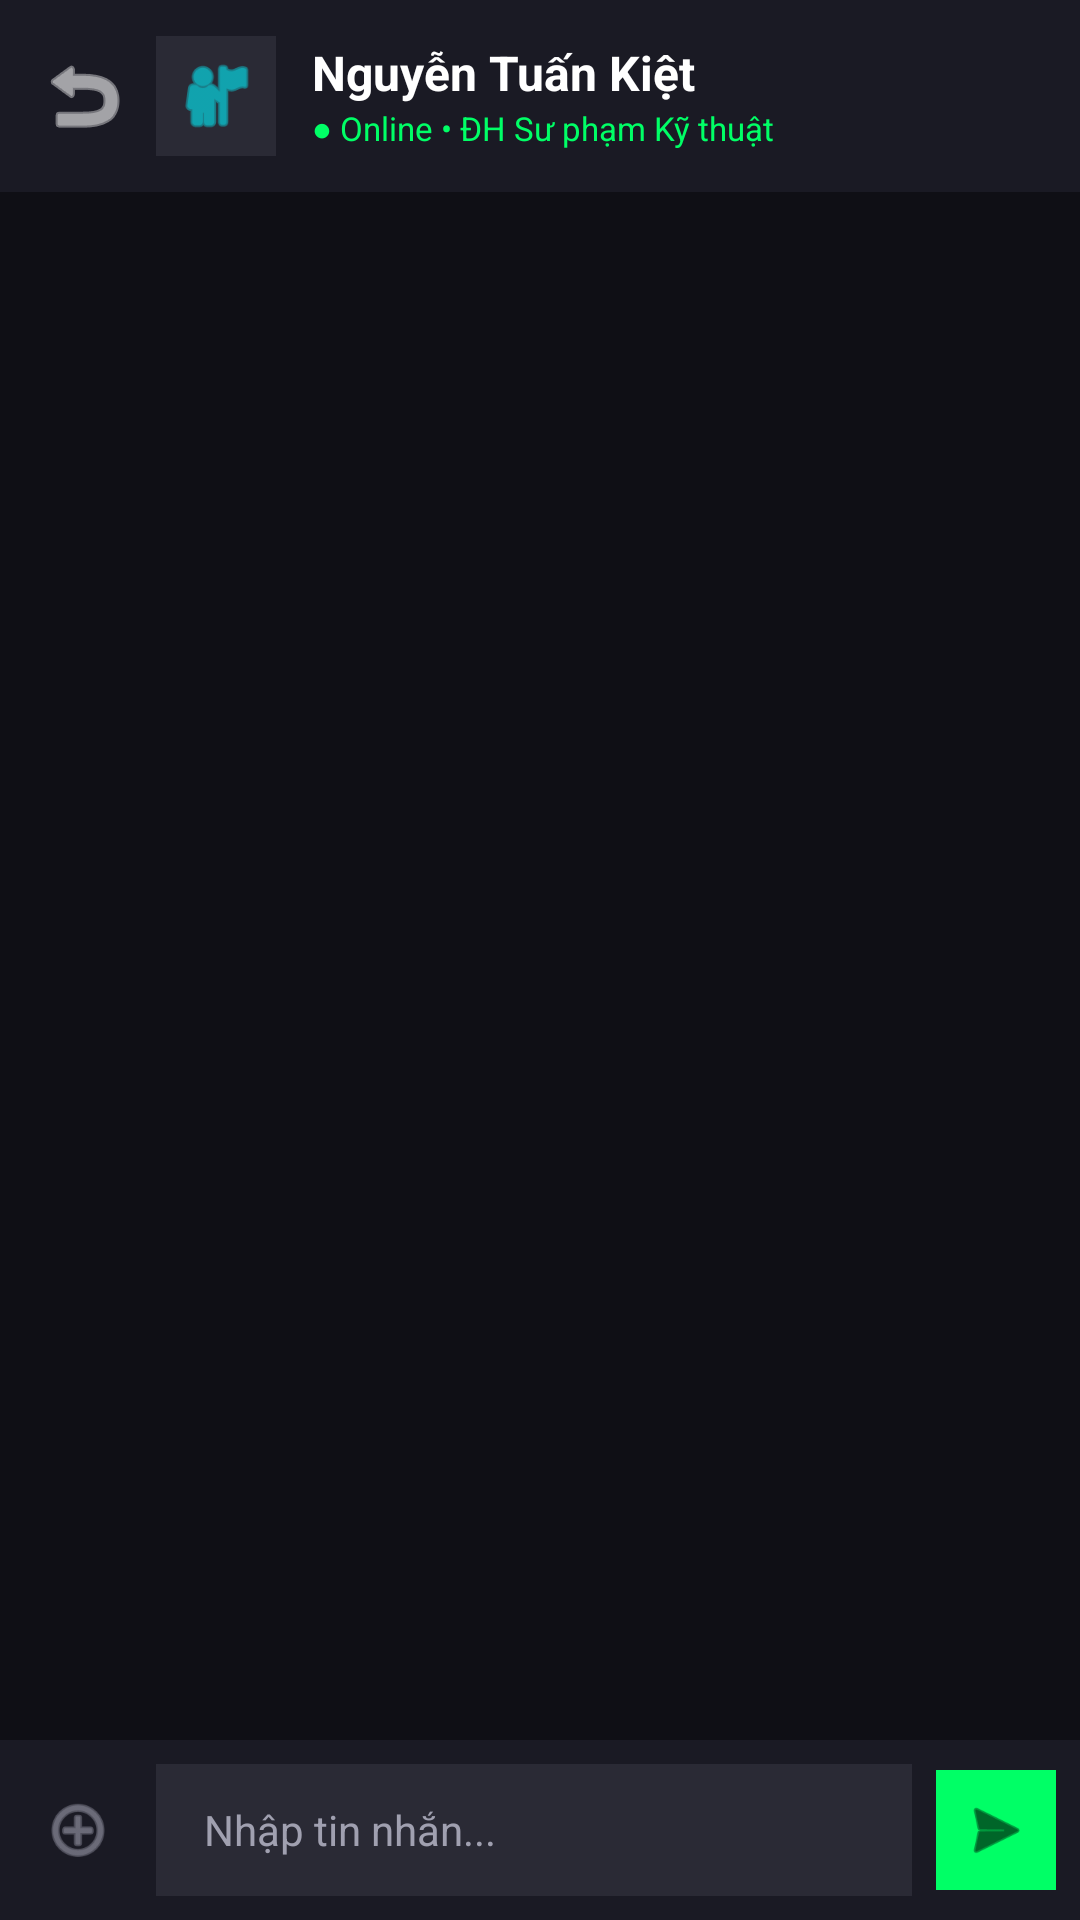

Layout XML and referenced resources for this Android screen:
<!-- AndroidManifest.xml: application theme Theme.DevSpot -->
<!-- res/layout/activity_chat_detail.xml -->
<?xml version="1.0" encoding="utf-8"?>
<androidx.constraintlayout.widget.ConstraintLayout xmlns:android="http://schemas.android.com/apk/res/android"
    xmlns:app="http://schemas.android.com/apk/res-auto"
    xmlns:tools="http://schemas.android.com/tools"
    android:layout_width="match_parent"
    android:layout_height="match_parent"
    android:background="#0F0F15">

    
    <LinearLayout
        android:id="@+id/topBarChat"
        android:layout_width="match_parent"
        android:layout_height="wrap_content"
        android:background="#1A1A24"
        android:gravity="center_vertical"
        android:orientation="horizontal"
        android:padding="12dp"
        app:layout_constraintTop_toTopOf="parent">

        <ImageView
            android:id="@+id/btnBackFromChat"
            android:layout_width="32dp"
            android:layout_height="32dp"
            android:src="@android:drawable/ic_menu_revert"
            android:tint="#FFFFFF" />

        <ImageView
            android:id="@+id/ivUserAvatar"
            android:layout_width="40dp"
            android:layout_height="40dp"
            android:layout_marginStart="8dp"
            android:background="#2A2A35"
            android:padding="6dp"
            android:src="@android:drawable/ic_menu_myplaces"
            android:tint="#00F3FF" />

        <LinearLayout
            android:layout_width="0dp"
            android:layout_height="wrap_content"
            android:layout_marginStart="12dp"
            android:layout_weight="1"
            android:orientation="vertical">

            <TextView
                android:id="@+id/tvChatPartnerName"
                android:layout_width="wrap_content"
                android:layout_height="wrap_content"
                android:text="Nguyễn Tuấn Kiệt"
                android:textColor="#FFFFFF"
                android:textSize="16sp"
                android:textStyle="bold" />

            <TextView
                android:id="@+id/tvChatStatus"
                android:layout_width="wrap_content"
                android:layout_height="wrap_content"
                android:text="● Online • ĐH Sư phạm Kỹ thuật"
                android:textColor="#00FF66"
                android:textSize="11sp" />
        </LinearLayout>
    </LinearLayout>

    
    <androidx.recyclerview.widget.RecyclerView
        android:id="@+id/rvChatMessages"
        android:layout_width="0dp"
        android:layout_height="0dp"
        android:clipToPadding="false"
        android:padding="16dp"
        app:layoutManager="androidx.recyclerview.widget.LinearLayoutManager"
        app:layout_constraintBottom_toTopOf="@+id/layoutInputArea"
        app:layout_constraintEnd_toEndOf="parent"
        app:layout_constraintStart_toStartOf="parent"
        app:layout_constraintTop_toBottomOf="@+id/topBarChat"
        tools:listitem="@layout/item_chat_message_received" />

    <TextView
        android:id="@+id/tvChatEmpty"
        android:layout_width="0dp"
        android:layout_height="wrap_content"
        android:layout_margin="24dp"
        android:gravity="center"
        android:text="Chưa có tin nhắn. Hãy gửi lời chào để bắt đầu cuộc trò chuyện."
        android:textColor="@color/text_sub"
        android:visibility="gone"
        app:layout_constraintBottom_toTopOf="@+id/layoutInputArea"
        app:layout_constraintEnd_toEndOf="parent"
        app:layout_constraintStart_toStartOf="parent"
        app:layout_constraintTop_toBottomOf="@+id/topBarChat" />

    <TextView
        android:id="@+id/tvChatFeedback"
        android:layout_width="wrap_content"
        android:layout_height="wrap_content"
        android:layout_marginBottom="4dp"
        android:textColor="@color/neon_green"
        android:visibility="gone"
        app:layout_constraintBottom_toTopOf="@+id/layoutInputArea"
        app:layout_constraintEnd_toEndOf="parent"
        app:layout_constraintStart_toStartOf="parent" />

    
    <LinearLayout
        android:id="@+id/layoutInputArea"
        android:layout_width="match_parent"
        android:layout_height="wrap_content"
        android:background="#1A1A24"
        android:gravity="center_vertical"
        android:orientation="horizontal"
        android:padding="8dp"
        app:layout_constraintBottom_toBottomOf="parent">

        
        <ImageView
            android:id="@+id/btnAttachFile"
            android:layout_width="36dp"
            android:layout_height="36dp"
            android:padding="6dp"
            android:src="@android:drawable/ic_menu_add"
            android:tint="#A0A0B0" />

        
        <EditText
            android:id="@+id/etChatMessage"
            android:layout_width="0dp"
            android:layout_height="44dp"
            android:layout_marginHorizontal="8dp"
            android:layout_weight="1"
            android:background="#2A2A35"
            android:hint="Nhập tin nhắn..."
            android:inputType="textMultiLine"
            android:maxLines="3"
            android:paddingHorizontal="16dp"
            android:textColor="#FFFFFF"
            android:textColorHint="#A0A0B0"
            android:textSize="14sp" />

        
        <ImageView
            android:id="@+id/btnSendMessage"
            android:layout_width="40dp"
            android:layout_height="40dp"
            android:background="#00FF66"
            android:padding="8dp"
            android:src="@android:drawable/ic_menu_send"
            android:tint="#000000" />
    </LinearLayout>

</androidx.constraintlayout.widget.ConstraintLayout>
<!-- res/layout/item_chat_message_received.xml (included above) -->
<?xml version="1.0" encoding="utf-8"?>
<TextView xmlns:android="http://schemas.android.com/apk/res/android"
    android:layout_width="wrap_content"
    android:layout_height="wrap_content"
    android:layout_marginBottom="8dp"
    android:background="#2A2A35"
    android:padding="12dp"
    android:text="Xin chào! Mình muốn trao đổi thêm về dự án của bạn."
    android:textColor="#FFFFFF"
    android:textSize="14sp" />
<!-- resources referenced by this layout -->
<resources>
  <color name="neon_green">#00FF66</color>
  <color name="text_sub">#A0A0B0</color>
  <style name="Theme.DevSpot" parent="Base.Theme.DevSpot" />
  <style name="Base.Theme.DevSpot" parent="Theme.Material3.DayNight.NoActionBar">
          
          
          
          <item name="colorPrimary">@color/neon_blue</item>
          <item name="colorSecondary">@color/neon_green</item>
  
          
          <item name="android:windowBackground">@color/bg_dark</item>
  
          
          <item name="android:textColor">@color/text_main</item>
  
          
          <item name="android:statusBarColor">@color/bg_dark</item>
          <item name="android:windowLightStatusBar">false</item>
      </style>
  <color name="neon_blue">#00F3FF</color>
  <color name="bg_dark">#0F0F15</color>
  <color name="text_main">#FFFFFF</color>
</resources>
